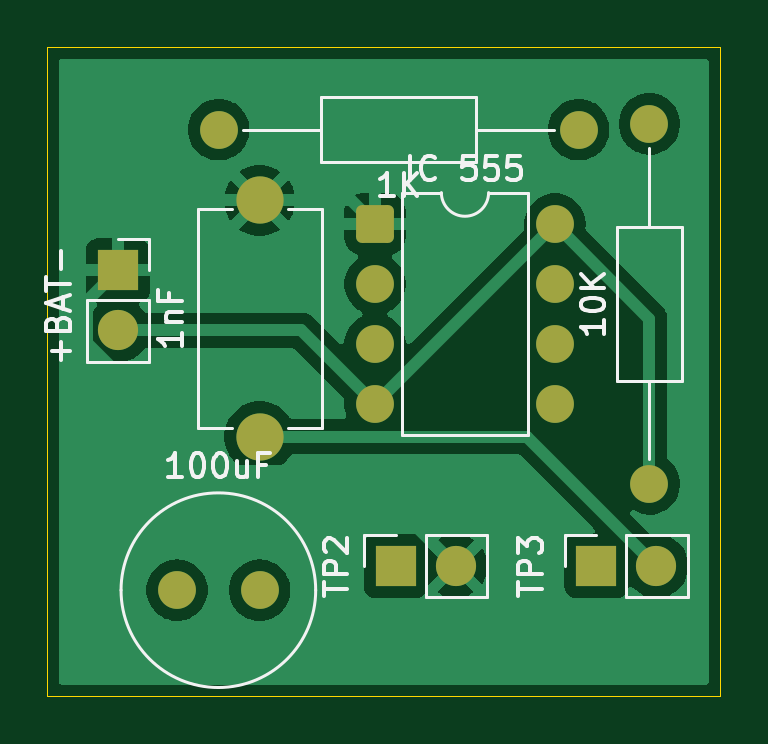
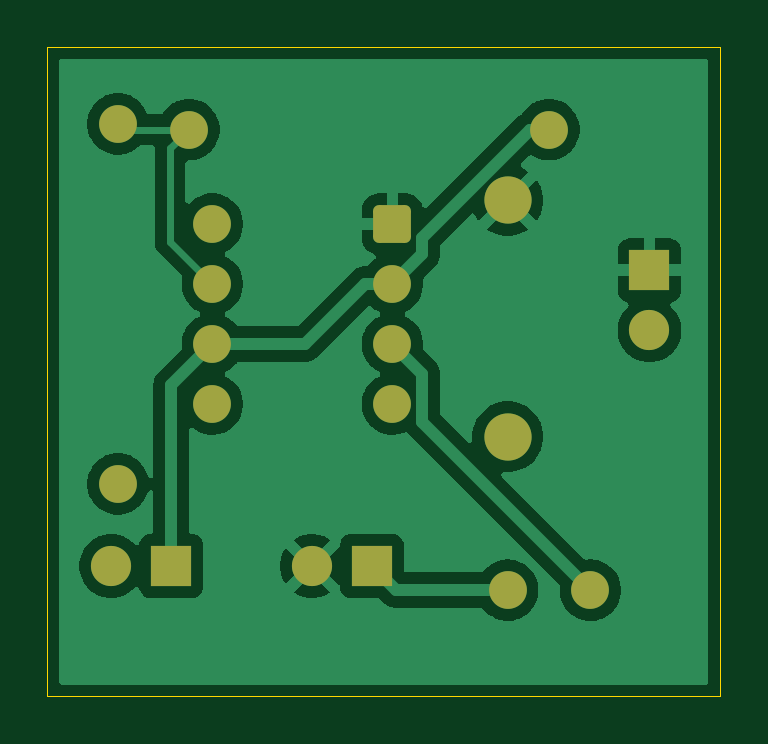
Circuit board: 9 layer files. Board 28.5 x 27.5 mm.
- bottom_copper: Stem_Toy-B_Cu.gbr (37380 bytes)
- bottom_mask: Stem_Toy-B_Mask.gbr (2024 bytes)
- paste: Stem_Toy-B_Paste.gbr (466 bytes)
- bottom_silk: Stem_Toy-B_Silkscreen.gbr (467 bytes)
- outline: Stem_Toy-Edge_Cuts.gbr (628 bytes)
- top_copper: Stem_Toy-F_Cu.gbr (32146 bytes)
- top_mask: Stem_Toy-F_Mask.gbr (2024 bytes)
- paste: Stem_Toy-F_Paste.gbr (466 bytes)
- top_silk: Stem_Toy-F_Silkscreen.gbr (15306 bytes)

=== bottom_copper: Stem_Toy-B_Cu.gbr (37380 bytes, source omitted) ===
=== bottom_mask: Stem_Toy-B_Mask.gbr (2024 bytes, source withheld) ===
=== paste: Stem_Toy-B_Paste.gbr ===
%TF.GenerationSoftware,KiCad,Pcbnew,9.0.6*%
%TF.CreationDate,2026-01-01T03:20:53+05:30*%
%TF.ProjectId,Stem_Toy,5374656d-5f54-46f7-992e-6b696361645f,rev?*%
%TF.SameCoordinates,Original*%
%TF.FileFunction,Paste,Bot*%
%TF.FilePolarity,Positive*%
%FSLAX46Y46*%
G04 Gerber Fmt 4.6, Leading zero omitted, Abs format (unit mm)*
G04 Created by KiCad (PCBNEW 9.0.6) date 2026-01-01 03:20:53*
%MOMM*%
%LPD*%
G01*
G04 APERTURE LIST*
G04 APERTURE END LIST*
M02*

=== bottom_silk: Stem_Toy-B_Silkscreen.gbr ===
%TF.GenerationSoftware,KiCad,Pcbnew,9.0.6*%
%TF.CreationDate,2026-01-01T03:20:53+05:30*%
%TF.ProjectId,Stem_Toy,5374656d-5f54-46f7-992e-6b696361645f,rev?*%
%TF.SameCoordinates,Original*%
%TF.FileFunction,Legend,Bot*%
%TF.FilePolarity,Positive*%
%FSLAX46Y46*%
G04 Gerber Fmt 4.6, Leading zero omitted, Abs format (unit mm)*
G04 Created by KiCad (PCBNEW 9.0.6) date 2026-01-01 03:20:53*
%MOMM*%
%LPD*%
G01*
G04 APERTURE LIST*
G04 APERTURE END LIST*
M02*

=== outline: Stem_Toy-Edge_Cuts.gbr ===
%TF.GenerationSoftware,KiCad,Pcbnew,9.0.6*%
%TF.CreationDate,2026-01-01T03:20:53+05:30*%
%TF.ProjectId,Stem_Toy,5374656d-5f54-46f7-992e-6b696361645f,rev?*%
%TF.SameCoordinates,Original*%
%TF.FileFunction,Profile,NP*%
%FSLAX46Y46*%
G04 Gerber Fmt 4.6, Leading zero omitted, Abs format (unit mm)*
G04 Created by KiCad (PCBNEW 9.0.6) date 2026-01-01 03:20:53*
%MOMM*%
%LPD*%
G01*
G04 APERTURE LIST*
%TA.AperFunction,Profile*%
%ADD10C,0.050000*%
%TD*%
G04 APERTURE END LIST*
D10*
X86500000Y-85500000D02*
X115000000Y-85500000D01*
X115000000Y-113000000D01*
X86500000Y-113000000D01*
X86500000Y-85500000D01*
M02*

=== top_copper: Stem_Toy-F_Cu.gbr (32146 bytes, source omitted) ===
=== top_mask: Stem_Toy-F_Mask.gbr (2024 bytes, source withheld) ===
=== paste: Stem_Toy-F_Paste.gbr ===
%TF.GenerationSoftware,KiCad,Pcbnew,9.0.6*%
%TF.CreationDate,2026-01-01T03:20:53+05:30*%
%TF.ProjectId,Stem_Toy,5374656d-5f54-46f7-992e-6b696361645f,rev?*%
%TF.SameCoordinates,Original*%
%TF.FileFunction,Paste,Top*%
%TF.FilePolarity,Positive*%
%FSLAX46Y46*%
G04 Gerber Fmt 4.6, Leading zero omitted, Abs format (unit mm)*
G04 Created by KiCad (PCBNEW 9.0.6) date 2026-01-01 03:20:53*
%MOMM*%
%LPD*%
G01*
G04 APERTURE LIST*
G04 APERTURE END LIST*
M02*

=== top_silk: Stem_Toy-F_Silkscreen.gbr (15306 bytes, source omitted) ===
